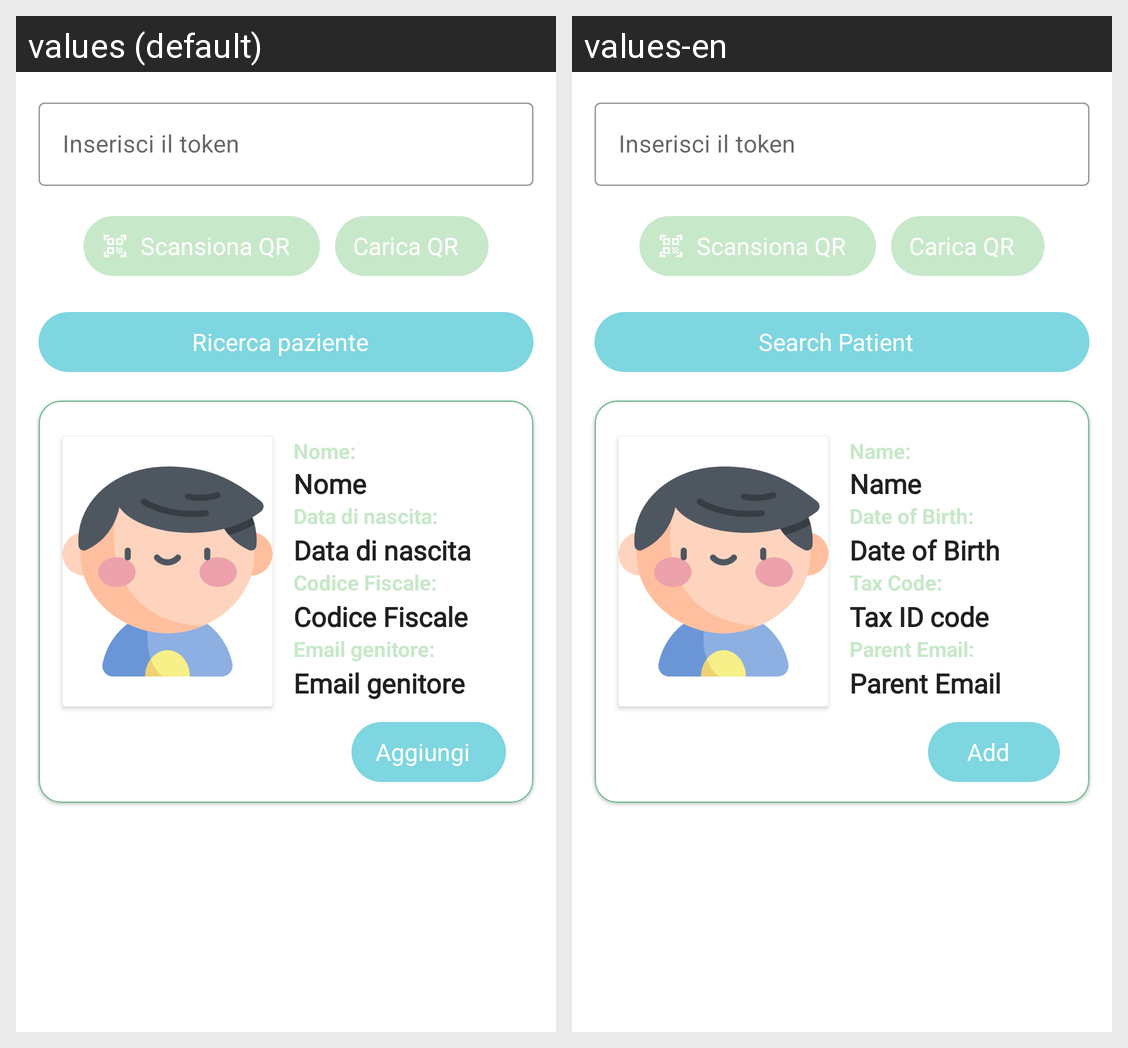

The Android screen above is rendered under two locales of the same app. Produce the string resources it draws, with the default and per-locale values.
Android screen res/layout/fragment_aggiungi_paziente.xml rendered under 2 locales, left to right: values (default), values-en. Device: Nexus 5 (rendered at 1080×1920; each locale shown at half size, 540×960, under a caption strip naming it); theme Theme.PronuntiApp.
Strings drawn on this screen, with the default value and each locale's value (text and hints the layout hard-codes, and strings that could not be matched under every locale, appear in the picture but are not listed):

ricerca_paziente
  values: Ricerca paziente
  values-en: Search Patient

name_label
  values: Nome:
  values-en: Name:

name
  values: Nome
  values-en: Name

data_di_nascita_label
  values: Data di nascita:
  values-en: Date of Birth:

data_di_nascita
  values: Data di nascita
  values-en: Date of Birth

codice_fiscale_label
  values: Codice Fiscale:
  values-en: Tax Code:

codicefiscale
  values: Codice Fiscale
  values-en: Tax ID code

email_genitore_label
  values: Email genitore:
  values-en: Parent Email:

email_genitore
  values: Email genitore
  values-en: Parent Email

aggiungi
  values: Aggiungi
  values-en: Add
